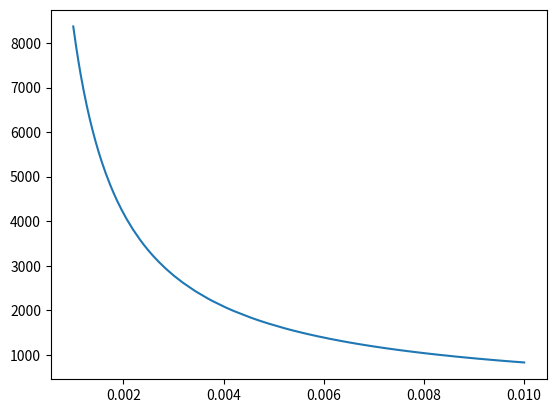

Python code for this plot:
import numpy as np
import os
import matplotlib
matplotlib.use('Agg')
from matplotlib import pyplot as plt

def min_f(x, l=0.001):
	lmbda = l
	count = 0
	while len_grad_f(x[0], x[1]) > 10 ** -8:
		count += 1
		x = x - (lmbda * grad_f(x[0], x[1]))
	return count

def f(x, y):
	return ((1 - y) ** 2) + (100 * ((x - (y ** 2)) ** 2))
	# return (4 * (x ** 2)) - (3 * x * y) + (2 * (y ** 2)) + (24 * x) - (20 * y)

def grad_f(x, y):
	#return np.array([200 * (x - (y ** 2)), (-2 * (1 - y)) + (200 * (x - (y ** 2)) * (-2 * y))])
	return np.array([(8 * x) - (3 * y) + 24, (-3 * x) + (4 * y) - 20])

def len_grad_f(x, y):
	temp = grad_f(x, y)
	return ((temp[0] ** 2) + (temp[1] ** 2)) ** 0.5

def main():
	x_vals, y_vals = [], []
	for i in np.linspace(0.001, 0.01, 1000):
		count = min_f(np.array([1, 0]), i)
		x_vals.append(i)
		y_vals.append(count)
		#print(i, count)
	plt.plot(x_vals, y_vals)
	plt.show()
	print("Done")
	#plt.savefig('grad.png')
	#os.system('open grad.png')

main()
